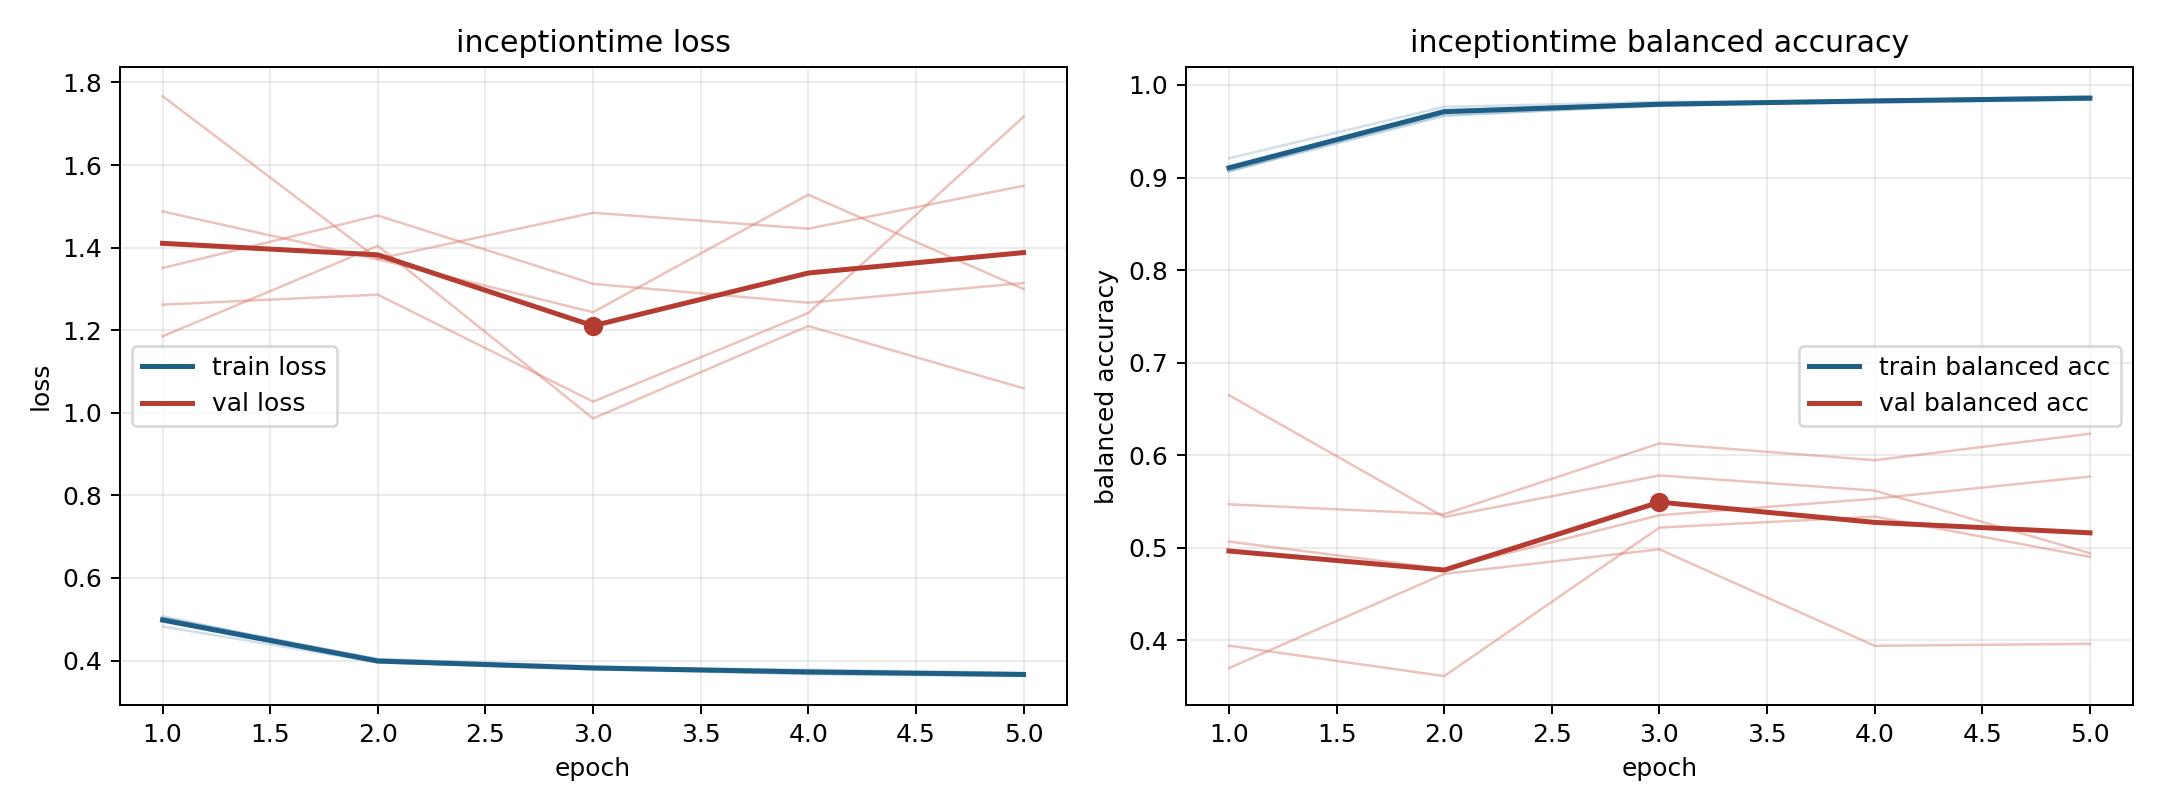

The table this chart was drawn from, first rows:
model, fold, epoch, train_loss, train_balanced_accuracy, val_loss, val_balanced_accuracy
inceptiontime, 1, 1, 0.4944, 0.9108, 1.351, 0.3943
inceptiontime, 1, 2, 0.3962, 0.9723, 1.478, 0.3614
inceptiontime, 1, 3, 0.3787, 0.9804, 1.312, 0.5219
inceptiontime, 1, 4, 0.368, 0.9832, 1.267, 0.5337
inceptiontime, 1, 5, 0.3632, 0.9875, 1.314, 0.4902
inceptiontime, 2, 1, 0.5038, 0.9072, 1.488, 0.5067
inceptiontime, 2, 2, 0.4031, 0.9665, 1.372, 0.477
inceptiontime, 2, 3, 0.3829, 0.9788, 1.244, 0.5352
inceptiontime, 2, 4, 0.3778, 0.9807, 1.528, 0.553
inceptiontime, 2, 5, 0.3698, 0.9842, 1.3, 0.577
inceptiontime, 3, 1, 0.4826, 0.9207, 1.767, 0.37
inceptiontime, 3, 2, 0.3953, 0.9763, 1.373, 0.4718
inceptiontime, 3, 3, 0.3805, 0.9817, 1.484, 0.4984
inceptiontime, 3, 4, 0.3759, 0.9831, 1.446, 0.3941
inceptiontime, 3, 5, 0.3665, 0.9878, 1.55, 0.3963
inceptiontime, 4, 1, 0.5033, 0.9072, 1.185, 0.547
inceptiontime, 4, 2, 0.4036, 0.9677, 1.404, 0.5363
inceptiontime, 4, 3, 0.3862, 0.9772, 0.9863, 0.6127
inceptiontime, 4, 4, 0.3731, 0.9827, 1.21, 0.5946
inceptiontime, 4, 5, 0.3696, 0.9839, 1.059, 0.6232
inceptiontime, 5, 1, 0.5074, 0.9063, 1.262, 0.6648
inceptiontime, 5, 2, 0.3957, 0.9729, 1.286, 0.5332
inceptiontime, 5, 3, 0.3814, 0.9777, 1.027, 0.5782
inceptiontime, 5, 4, 0.3671, 0.9841, 1.242, 0.5618
inceptiontime, 5, 5, 0.3623, 0.9852, 1.717, 0.4942
